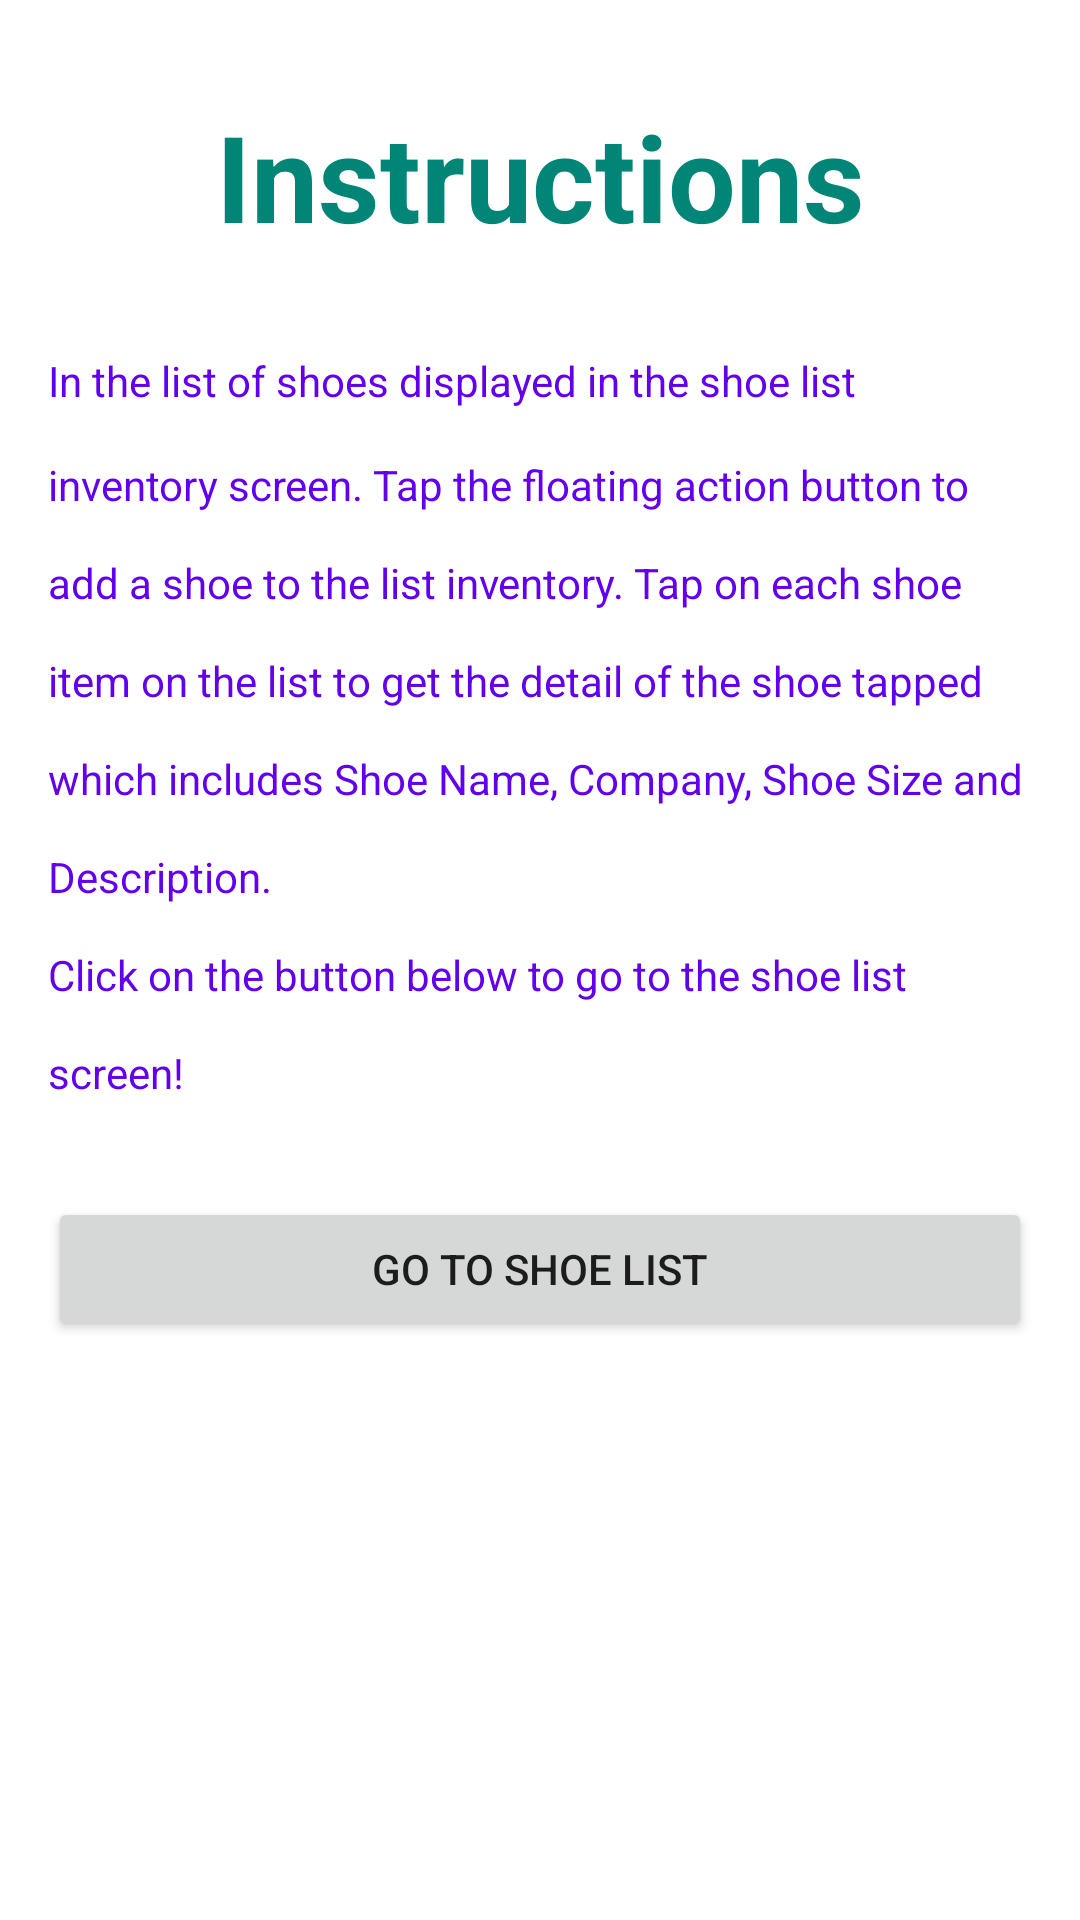

Produce the Android XML layout that renders to this screen, including the resource entries it uses.
<!-- AndroidManifest.xml: application theme Theme.ShoeStore -->
<!-- res/layout/fragment_instructions.xml -->
<?xml version="1.0" encoding="utf-8"?>
<layout>
<LinearLayout xmlns:android="http://schemas.android.com/apk/res/android"
    xmlns:tools="http://schemas.android.com/tools"
    android:layout_width="match_parent"
    android:layout_height="match_parent"
    android:orientation="vertical"
    tools:context=".InstructionsFragment">

    <TextView
        android:layout_width="match_parent"
        android:layout_height="wrap_content"
        android:text="Instructions"
        style="@style/Headers" />
    <TextView
        android:layout_width="match_parent"
        android:layout_height="wrap_content"
        android:text="@string/instructions_text"
        style="@style/Details"/>

    <Button
        android:id="@+id/go_to_shoe_list"
        android:layout_width="match_parent"
        android:layout_height="wrap_content"
        android:layout_marginTop="@dimen/default_padding_top"
        android:layout_marginStart="@dimen/default_padding"
        android:layout_marginEnd="@dimen/default_padding"
        android:text="@string/shoe_list_button" />

</LinearLayout>
</layout>
<!-- resources referenced by this layout -->
<resources>
  <dimen name="default_padding">16dp</dimen>
  <dimen name="default_padding_top">32dp</dimen>
  <string name="instructions_text">In the list of shoes displayed in the shoe list inventory
      screen. Tap the floating action button to add a shoe to the list inventory. Tap on
      each shoe item on the list to get the detail of the shoe tapped which includes Shoe Name,
          Company, Shoe Size and Description.\nClick on the button below to go to the shoe list screen! </string>
  <string name="shoe_list_button">Go To Shoe List</string>
  <style name="Details">
          <item name="android:layout_marginStart">@dimen/default_padding</item>
          <item name="android:layout_marginTop">@dimen/default_padding_top</item>
          <item name="android:layout_marginEnd">@dimen/default_padding</item>
          <item name="android:lineSpacingMultiplier">2.0</item>
          <item name="android:textColor">@color/purple_500</item>
      </style>
  <style name="Headers">
          <item name="android:textSize">@dimen/capitalized_headers</item>
          <item name="android:layout_marginStart">@dimen/default_padding</item>
          <item name="android:layout_marginTop">@dimen/default_padding_top</item>
          <item name="android:layout_marginEnd">@dimen/default_padding</item>
          <item name="android:textStyle">bold</item>
          <item name="android:textAlignment">center</item>
          <item name="android:textColor">@color/colorPrimary</item>
      </style>
  <style name="Theme.ShoeStore" parent="Theme.MaterialComponents.DayNight.DarkActionBar">
          
          <item name="colorPrimary">@color/colorPrimary</item>
          <item name="colorPrimaryVariant">@color/colorPrimaryDark</item>
          <item name="colorOnPrimary">@color/colorAccent</item>
          
          <item name="colorSecondary">@color/purple_700</item>
          <item name="colorSecondaryVariant">@color/purple_200</item>
          <item name="colorOnSecondary">@color/black</item>
          
          <item name="android:statusBarColor" tools:targetApi="l">?attr/colorPrimaryVariant</item>
          
      </style>
  <color name="purple_500">#FF6200EE</color>
  <dimen name="capitalized_headers">40sp</dimen>
  <color name="colorPrimary">#008577</color>
  <color name="colorPrimaryDark">#00574B</color>
  <color name="colorAccent">#D81B60</color>
  <color name="purple_700">#FF3700B3</color>
  <color name="purple_200">#FFBB86FC</color>
  <color name="black">#FF000000</color>
</resources>
